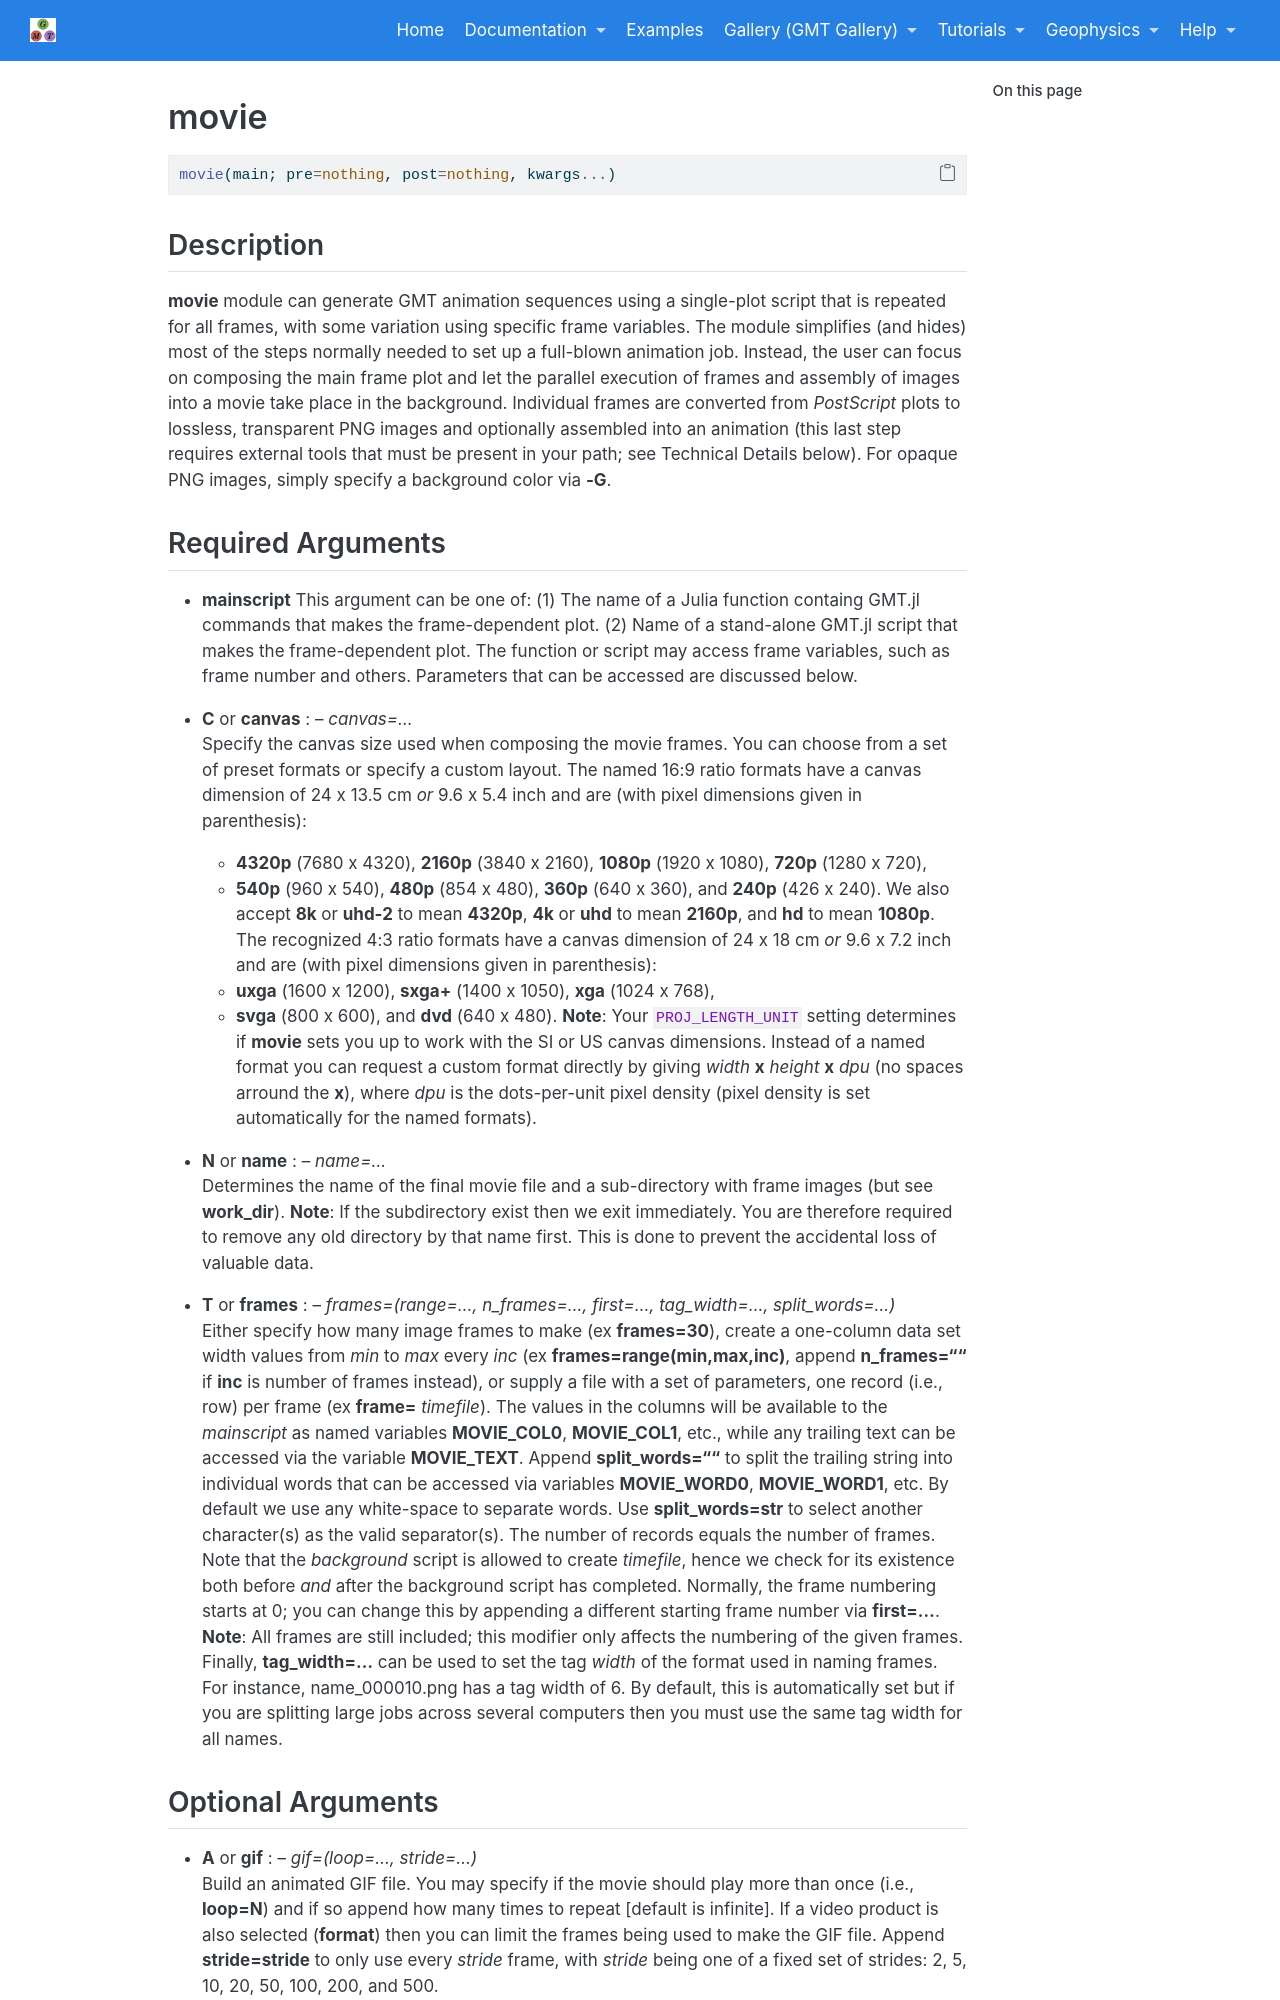

repository: joa-quim/GMTjl_doc · page: documentation/modules/movie.html · generator: jekyll

# movie

    movie(main; pre=nothing, post=nothing, kwargs...)

Description
-----------

**movie** module can generate GMT animation sequences using a single-plot script
that is repeated for all frames, with some variation using specific frame variables. The
module simplifies (and hides) most of the steps normally needed to set up a full-blown
animation job. Instead, the user can focus on composing the main frame plot and let the
parallel execution of frames and assembly of images into a movie take place in the background.
Individual frames are converted from *PostScript* plots to lossless, transparent PNG images and optionally
assembled into an animation (this last step requires external tools that must be present in
your path; see Technical Details below). For opaque PNG images, simply specify a background
color via **-G**.

Required Arguments
------------------

- **mainscript**
    This argument can be one of: (1) The name of a Julia function containg GMT.jl commands that makes the frame-dependent plot. (2) Name of a stand-alone GMT.jl script that makes the frame-dependent plot. The function or script may access frame variables, such as frame number and others. Parameters that can be accessed are discussed below.

- **C** or **canvas** : -- *canvas=...*\
    Specify the canvas size used when composing the movie frames. You can choose from a set of preset formats or
    specify a custom layout. The named 16:9 ratio formats have a canvas dimension of 24 x 13.5 cm *or* 9.6 x 5.4
    inch and are (with pixel dimensions given in parenthesis):
    - **4320p** (7680 x 4320), **2160p** (3840 x 2160), **1080p** (1920 x 1080), **720p** (1280 x 720),
    - **540p** (960 x 540), **480p** (854 x 480), **360p** (640 x 360), and **240p** (426 x 240).
    We also accept **8k** or **uhd-2** to mean **4320p**, **4k** or **uhd** to mean **2160p**, and **hd** to mean **1080p**.
    The recognized 4:3 ratio formats have a canvas dimension of 24 x 18 cm *or* 9.6 x 7.2 inch
    and are (with pixel dimensions given in parenthesis):
    - **uxga** (1600 x 1200), **sxga+** (1400 x 1050), **xga** (1024 x 768),
    - **svga** (800 x 600), and **dvd** (640 x 480).
    **Note**: Your `PROJ_LENGTH_UNIT` setting determines if **movie** sets you up to work with the SI or US canvas
    dimensions. Instead of a named format you can request a custom format directly by giving
    *width* **x** *height* **x** *dpu* (no spaces arround the **x**), where *dpu* is the dots-per-unit pixel density
    (pixel density is set automatically for the named formats).

- **N** or **name** : -- *name=...*\
    Determines the name of the final movie file and a sub-directory with frame images (but see **work_dir**).
    **Note**: If the subdirectory exist then we exit immediately. You are therefore required to remove any
    old directory by that name first. This is done to prevent the accidental loss of valuable data.

- **T** or **frames** : -- *frames=(range=..., n_frames=..., first=..., tag_width=..., split_words=...)*\
    Either specify how many image frames to make (ex **frames=30**), create a one-column data set width values from
    *min* to *max* every *inc* (ex **frames=range(min,max,inc)**, append **n_frames=""** if **inc** is number of frames
    instead), or supply a file with a set of parameters, one record (i.e., row) per frame (ex **frame=** *timefile*).
    The values in the columns will be available to the *mainscript* as named variables **MOVIE_COL0**, **MOVIE_COL1**,
    etc., while any trailing text can be accessed via the variable **MOVIE_TEXT**. Append **split_words=""** to split
    the trailing string into individual words that can be accessed via variables **MOVIE_WORD0**, **MOVIE_WORD1**, etc.
    By default we use any white-space to separate words. Use **split_words=str** to select another character(s) as the
    valid separator(s). The number of records equals the number of frames. Note that the *background* script is allowed
    to create *timefile*, hence we check for its existence both before *and* after the background script has completed.
    Normally, the frame numbering starts at 0; you can change this by appending a different starting frame number via
    **first=...**. **Note**: All frames are still included; this modifier only affects the numbering of the given frames.
    Finally, **tag_width=...** can be used to set the tag *width* of the format used in naming frames. For instance,
    name_000010.png has a tag width of 6. By default, this is automatically set but if you are splitting large jobs
    across several computers then you must use the same tag width for all names.
